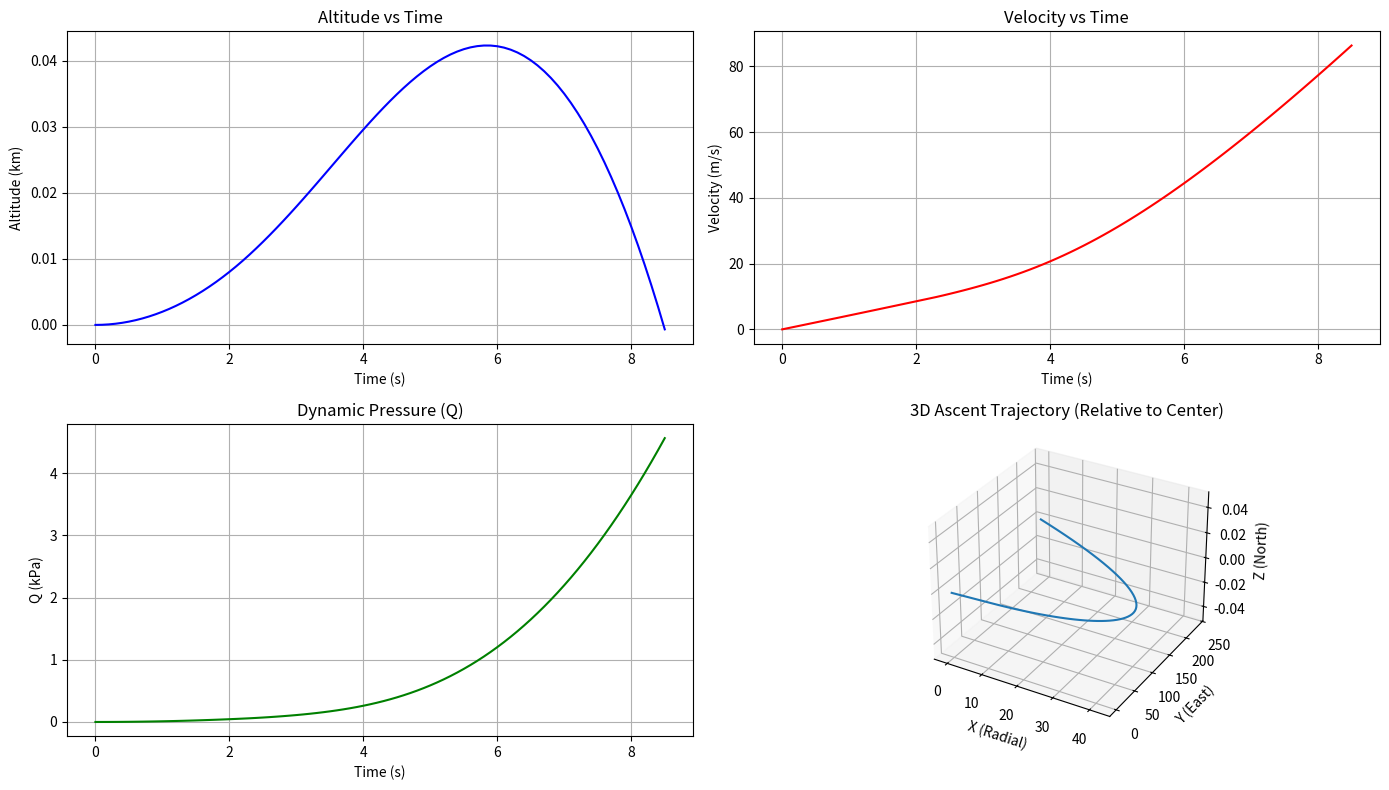

Source code (Python):
"""
Rocket Ascent Simulator
Module 1: Foundations in Math, Physics, and Computation
Project 1

A 3D simulation of a rocket ascent considering thrust, gravity, variable atmospheric drag,
and mass depletion. Implements RK4 numerical integration for high precision.
"""

import numpy as np
import matplotlib.pyplot as plt
from typing import List, Tuple, Dict, Optional
from dataclasses import dataclass

# --- Constants ---
G = 6.67430e-11  # Gravitational constant (m^3 kg^-1 s^-2)
M_EARTH = 5.972e24  # Mass of Earth (kg)
R_EARTH = 6371000  # Radius of Earth (m)
SEA_LEVEL_DENSITY = 1.225  # kg/m^3
SCALE_HEIGHT = 8500  # m (approx scale height for Earth atmosphere)

@dataclass
class RocketParams:
    """Physical parameters defining the rocket vehicle (based roughly on a Falcon 9 / Starship hybrid for demo)."""
    wet_mass: float = 500000.0    # kg (Launch mass)
    dry_mass: float = 25000.0     # kg (Empty mass)
    thrust: float = 7600000.0     # N (Mean thrust, e.g., Merlin/Raptor cluster)
    isp: float = 300.0            # s (Specific Impulse)
    drag_coeff: float = 0.75      # Dimensionless (Cd)
    area: float = 10.0            # m^2 (Cross-sectional area)
    burn_time: float = 160.0      # s (Time until engine cutoff)

class Environment:
    """Handles environmental physics like gravity and atmosphere."""
    
    @staticmethod
    def get_gravity_acceleration(position: np.ndarray) -> np.ndarray:
        """
        Calculates gravitational acceleration vector at a given 3D position.
        Formula: g = -(GM / r^3) * r_vec
        """
        r_mag = np.linalg.norm(position)
        if r_mag == 0:
            return np.zeros(3)
        
        # F_g = G * M * m / r^2, so a_g = G * M / r^2
        # Vector direction is -r_hat.
        magnitude = (G * M_EARTH) / (r_mag**2)
        direction = -position / r_mag
        return direction * magnitude

    @staticmethod
    def get_air_density(altitude: float) -> float:
        """
        Calculates air density using the barometric formula approximation.
        rho = rho_0 * exp(-h / H)
        """
        if altitude < 0:
            return SEA_LEVEL_DENSITY
        return SEA_LEVEL_DENSITY * np.exp(-altitude / SCALE_HEIGHT)

class RocketSimulator:
    """
    Simulates the rocket's flight using Runge-Kutta 4 (RK4) integration.
    State Vector: [x, y, z, vx, vy, vz, mass]
    """
    
    def __init__(self, rocket: RocketParams):
        self.rocket = rocket
        self.history: Dict[str, List[float]] = {
            'time': [], 'x': [], 'y': [], 'z': [],
            'vx': [], 'vy': [], 'vz': [],
            'altitude': [], 'mass': [], 'dynamic_pressure': []
        }

    def _derivatives(self, t: float, state: np.ndarray) -> np.ndarray:
        """
        Computes the derivative of the state vector (dy/dt) for RK4.
        State: [rx, ry, rz, vx, vy, vz, m]
        Derivative: [vx, vy, vz, ax, ay, az, dm/dt]
        """
        # Unpack state
        r = state[:3]  # Position vector relative to Earth center
        v = state[3:6] # Velocity vector
        m = state[6]   # Current mass

        # 1. Altitude calculations
        r_mag = np.linalg.norm(r)
        altitude = r_mag - R_EARTH
        
        # 2. Environmental Forces
        # Gravity
        a_gravity = Environment.get_gravity_acceleration(r)
        
        # Atmosphere
        rho = Environment.get_air_density(altitude)
        v_mag = np.linalg.norm(v)
        v_hat = v / v_mag if v_mag > 0 else np.zeros(3)
        
        # Drag Force: F_d = 0.5 * rho * v^2 * Cd * A
        # Direction is opposite to velocity (-v_hat)
        f_drag_mag = 0.5 * rho * (v_mag**2) * self.rocket.drag_coeff * self.rocket.area
        f_drag = -f_drag_mag * v_hat
        a_drag = f_drag / m

        # 3. Thrust Force
        # Simple model: Constant thrust aligned with velocity vector (gravity turn assumption)
        # In a real GNC system, we would control pitch/yaw.
        # Here, we assume the rocket tilts slightly East initially then follows velocity vector.
        
        a_thrust = np.zeros(3)
        dm_dt = 0.0
        
        if t < self.rocket.burn_time and m > self.rocket.dry_mass:
            # Thrust direction logic:
            # If velocity is near zero (launchpad), thrust Up (radially out) + slight nudge East (for gravity turn)
            if v_mag < 10.0:
                radial_out = r / r_mag
                # Nudge East: Cross radial with North pole (0,0,1) gives East-ish? 
                # Simplified: Just add a small x-component if launching from "North Pole" equivalent or just hardcode a tilt
                # Let's assume launch from (R_earth, 0, 0). Radial is (1,0,0). Up is +X.
                # We want to tilt towards +Y (East).
                tilt = np.array([0, 0.1, 0]) 
                thrust_dir = radial_out + tilt
                thrust_dir = thrust_dir / np.linalg.norm(thrust_dir)
            else:
                # Gravity Turn: Thrust follows velocity vector
                thrust_dir = v_hat
            
            f_thrust = self.rocket.thrust * thrust_dir
            a_thrust = f_thrust / m
            
            # Mass flow rate: dm/dt = -F / (Isp * g0)
            # g0 is standard gravity (9.80665) for Isp calculation, distinct from local gravity
            g0 = 9.80665
            dm_dt = -self.rocket.thrust / (self.rocket.isp * g0)

        # Total Acceleration
        a_total = a_gravity + a_drag + a_thrust

        return np.concatenate([v, a_total, [dm_dt]])

    def step_rk4(self, t: float, state: np.ndarray, dt: float) -> np.ndarray:
        """ Performs one RK4 integration step. """
        k1 = self._derivatives(t, state)
        k2 = self._derivatives(t + 0.5*dt, state + 0.5*dt*k1)
        k3 = self._derivatives(t + 0.5*dt, state + 0.5*dt*k2)
        k4 = self._derivatives(t + dt, state + dt*k3)
        
        return state + (dt/6.0)*(k1 + 2*k2 + 2*k3 + k4)

    def run(self, duration: float = 300.0, dt: float = 0.1):
        """ Runs the simulation loop. """
        # Initial Conditions
        # Start at Earth's surface on the X-axis (Equator-ish)
        # Velocity includes Earth's rotation if we want to be precise, but starting 0 for simplicity relative to surface
        start_pos = np.array([R_EARTH, 0, 0], dtype=float)
        start_vel = np.array([0, 0, 0], dtype=float) 
        start_mass = self.rocket.wet_mass
        
        state = np.concatenate([start_pos, start_vel, [start_mass]])
        t = 0.0
        
        print(f"Starting simulation: Wet Mass={start_mass}kg, Burn Time={self.rocket.burn_time}s")
        
        while t < duration:
            # Record History
            r = state[:3]
            v = state[3:6]
            alt = np.linalg.norm(r) - R_EARTH
            
            # Crash detection
            if alt < -1.0:
                print(f"Impact at t={t:.2f}s")
                break
                
            self.history['time'].append(t)
            self.history['x'].append(r[0])
            self.history['y'].append(r[1])
            self.history['z'].append(r[2])
            self.history['vx'].append(v[0])
            self.history['vy'].append(v[1])
            self.history['vz'].append(v[2])
            self.history['altitude'].append(alt)
            self.history['mass'].append(state[6])
            
            # Dynamic Pressure (q) for analysis
            rho = Environment.get_air_density(alt)
            v_mag = np.linalg.norm(v)
            q = 0.5 * rho * v_mag**2
            self.history['dynamic_pressure'].append(q)

            # Integration Step
            state = self.step_rk4(t, state, dt)
            t += dt

        print(f"Simulation Complete. Max Alt: {max(self.history['altitude'])/1000:.2f} km")

    def plot_results(self):
        """ Generates engineering plots using Matplotlib. """
        time = self.history['time']
        alt_km = np.array(self.history['altitude']) / 1000.0
        vel_mag = np.sqrt(np.array(self.history['vx'])**2 + np.array(self.history['vy'])**2 + np.array(self.history['vz'])**2)
        q_kpa = np.array(self.history['dynamic_pressure']) / 1000.0

        fig = plt.figure(figsize=(14, 8))
        
        # 1. Altitude vs Time
        ax1 = fig.add_subplot(2, 2, 1)
        ax1.plot(time, alt_km, 'b', label='Altitude')
        ax1.set_title("Altitude vs Time")
        ax1.set_xlabel("Time (s)")
        ax1.set_ylabel("Altitude (km)")
        ax1.grid(True)

        # 2. Velocity vs Time
        ax2 = fig.add_subplot(2, 2, 2)
        ax2.plot(time, vel_mag, 'r', label='Velocity')
        ax2.set_title("Velocity vs Time")
        ax2.set_xlabel("Time (s)")
        ax2.set_ylabel("Velocity (m/s)")
        ax2.grid(True)

        # 3. Dynamic Pressure (Max Q check)
        ax3 = fig.add_subplot(2, 2, 3)
        ax3.plot(time, q_kpa, 'g', label='Q')
        ax3.set_title("Dynamic Pressure (Q)")
        ax3.set_xlabel("Time (s)")
        ax3.set_ylabel("Q (kPa)")
        ax3.grid(True)
        
        # 4. 3D Trajectory
        ax4 = fig.add_subplot(2, 2, 4, projection='3d')
        # Shift coordinates to be relative to launch site for better visibility
        x_rel = np.array(self.history['x']) - R_EARTH
        y_rel = np.array(self.history['y'])
        z_rel = np.array(self.history['z'])
        
        ax4.plot(x_rel, y_rel, z_rel, label='Trajectory')
        ax4.set_title("3D Ascent Trajectory (Relative to Center)")
        ax4.set_xlabel("X (Radial)")
        ax4.set_ylabel("Y (East)")
        ax4.set_zlabel("Z (North)")
        
        plt.tight_layout()
        plt.show()

if __name__ == "__main__":
    # Create vehicle
    # Example: Roughly Falcon 9 First Stage parameters
    vehicle = RocketParams(
        wet_mass=549054,
        dry_mass=22200,
        thrust=7607000,
        isp=282,     # Sea level Isp roughly
        burn_time=162
    )
    
    sim = RocketSimulator(vehicle)
    sim.run(duration=200.0, dt=0.1)
    sim.plot_results()
